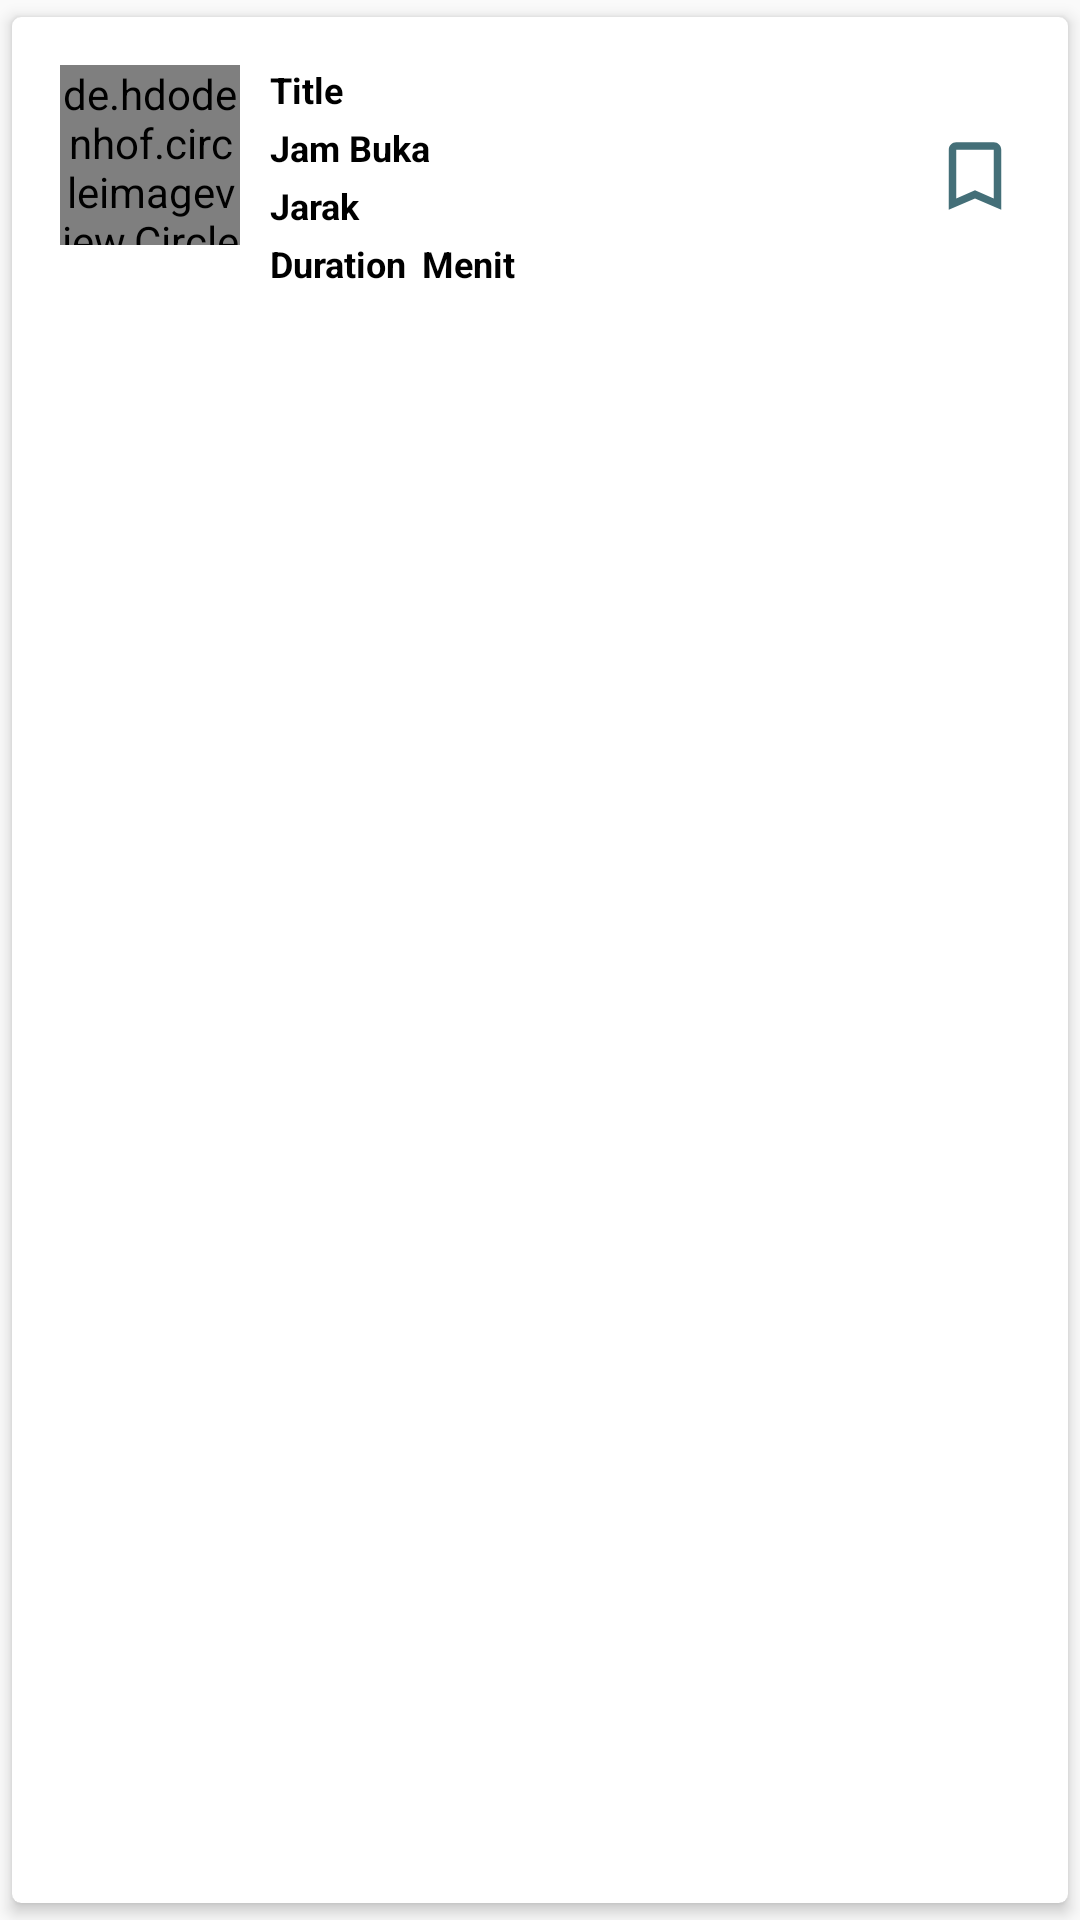

Android layout source for this screen:
<!-- AndroidManifest.xml: application theme AppTheme -->
<!-- res/layout/itinerary_item.xml -->
<?xml version="1.0" encoding="utf-8"?>
<androidx.cardview.widget.CardView xmlns:android="http://schemas.android.com/apk/res/android"
    android:layout_width="match_parent"
    android:layout_height="wrap_content"
    xmlns:app="http://schemas.android.com/apk/res-auto"
    xmlns:tools="http://schemas.android.com/tools"
    app:cardCornerRadius="3dp"
    app:cardElevation="3dp"
    app:cardUseCompatPadding="true">

    <RelativeLayout
        android:layout_width="match_parent"
        android:layout_height="wrap_content"
        android:padding="16dp">

        <de.hdodenhof.circleimageview.CircleImageView
            android:layout_width="60dp"
            android:layout_height="60dp"
            android:id="@+id/objectImage"
            tools:src="@tools:sample/avatars"
            android:scaleType="centerCrop"/>
        
        <TextView
            android:layout_width="wrap_content"
            android:layout_height="wrap_content"
            android:id="@+id/objectTitle"
            android:text="Title"
            android:textSize="12dp"
            android:textColor="#000"
            android:textStyle="bold"
            android:layout_toRightOf="@+id/objectImage"
            android:layout_toEndOf="@+id/objectImage"
            android:layout_marginLeft="10dp"
            android:layout_marginStart="10dp"/>
        
        <TextView
            android:layout_width="wrap_content"
            android:layout_height="wrap_content"
            android:text="Jam Buka"
            android:id="@+id/objectOpen"
            android:textSize="12sp"
            android:textColor="#000"
            android:textStyle="bold"
            android:layout_toRightOf="@+id/objectImage"
            android:layout_toEndOf="@+id/objectImage"
            android:layout_marginLeft="10dp"
            android:layout_marginStart="10dp"
            android:layout_marginTop="3dp"
            android:layout_below="@+id/objectTitle"/>

        <TextView
            android:layout_width="wrap_content"
            android:layout_height="wrap_content"
            android:text="Jarak"
            android:id="@+id/objectJarak"
            android:textSize="12sp"
            android:textColor="#000"
            android:textStyle="bold"
            android:layout_toRightOf="@+id/objectImage"
            android:layout_toEndOf="@+id/objectImage"
            android:layout_marginLeft="10dp"
            android:layout_marginStart="10dp"
            android:layout_marginTop="3dp"
            android:layout_below="@+id/objectOpen"/>

        <TextView
            android:layout_width="wrap_content"
            android:layout_height="wrap_content"
            android:text="Duration"
            android:id="@+id/objectDuration"
            android:textSize="12sp"
            android:textColor="#000"
            android:textStyle="bold"
            android:layout_toRightOf="@+id/objectImage"
            android:layout_toEndOf="@+id/objectImage"
            android:layout_marginLeft="10dp"
            android:layout_marginStart="10dp"
            android:layout_marginTop="3dp"
            android:layout_below="@+id/objectJarak"/>

        <TextView
            android:layout_width="wrap_content"
            android:layout_height="wrap_content"
            android:text="Menit"
            android:textSize="12dp"
            android:textColor="#000"
            android:textStyle="bold"
            android:layout_below="@+id/objectJarak"
            android:layout_toRightOf="@+id/objectDuration"
            android:layout_toEndOf="@+id/objectDuration"
            android:layout_marginLeft="5dp"
            android:layout_marginTop="3dp"/>

        
        
        <ImageButton
            android:layout_width="wrap_content"
            android:layout_height="wrap_content"
            android:src="@drawable/ic_turned_in_not_black_24dp"
            android:background="@android:color/transparent"
            android:id="@+id/itinerary_item"
            android:layout_centerVertical="true"
            android:layout_alignParentEnd="true"
            tools:ignore="RtlCompat" />

    </RelativeLayout>

</androidx.cardview.widget.CardView>
<!-- resources referenced by this layout -->
<resources>
  <!-- drawable ic_turned_in_not_black_24dp (drawable) -->
  <vector xmlns:android="http://schemas.android.com/apk/res/android"
          android:width="30dp"
          android:height="30dp"
          android:viewportWidth="24.0"
          android:viewportHeight="24.0">
      <path
          android:fillColor="#446F78"
          android:pathData="M17,3L7,3c-1.1,0 -1.99,0.9 -1.99,2L5,21l7,-3 7,3L19,5c0,-1.1 -0.9,-2 -2,-2zM17,18l-5,-2.18L7,18L7,5h10v13z"/>
  </vector>
  <style name="AppTheme" parent="Theme.AppCompat.Light.NoActionBar">
          
          <item name="colorAccent">#29393E</item>
          <item name="colorPrimary">#29393E</item>
          <item name="colorPrimaryDark">@color/colorPrimaryDark</item>
          <item name="color">#29393E</item>
  
          
          <item name="android:windowActivityTransitions">true</item>
      </style>
  <color name="colorPrimaryDark">#000000</color>
</resources>
